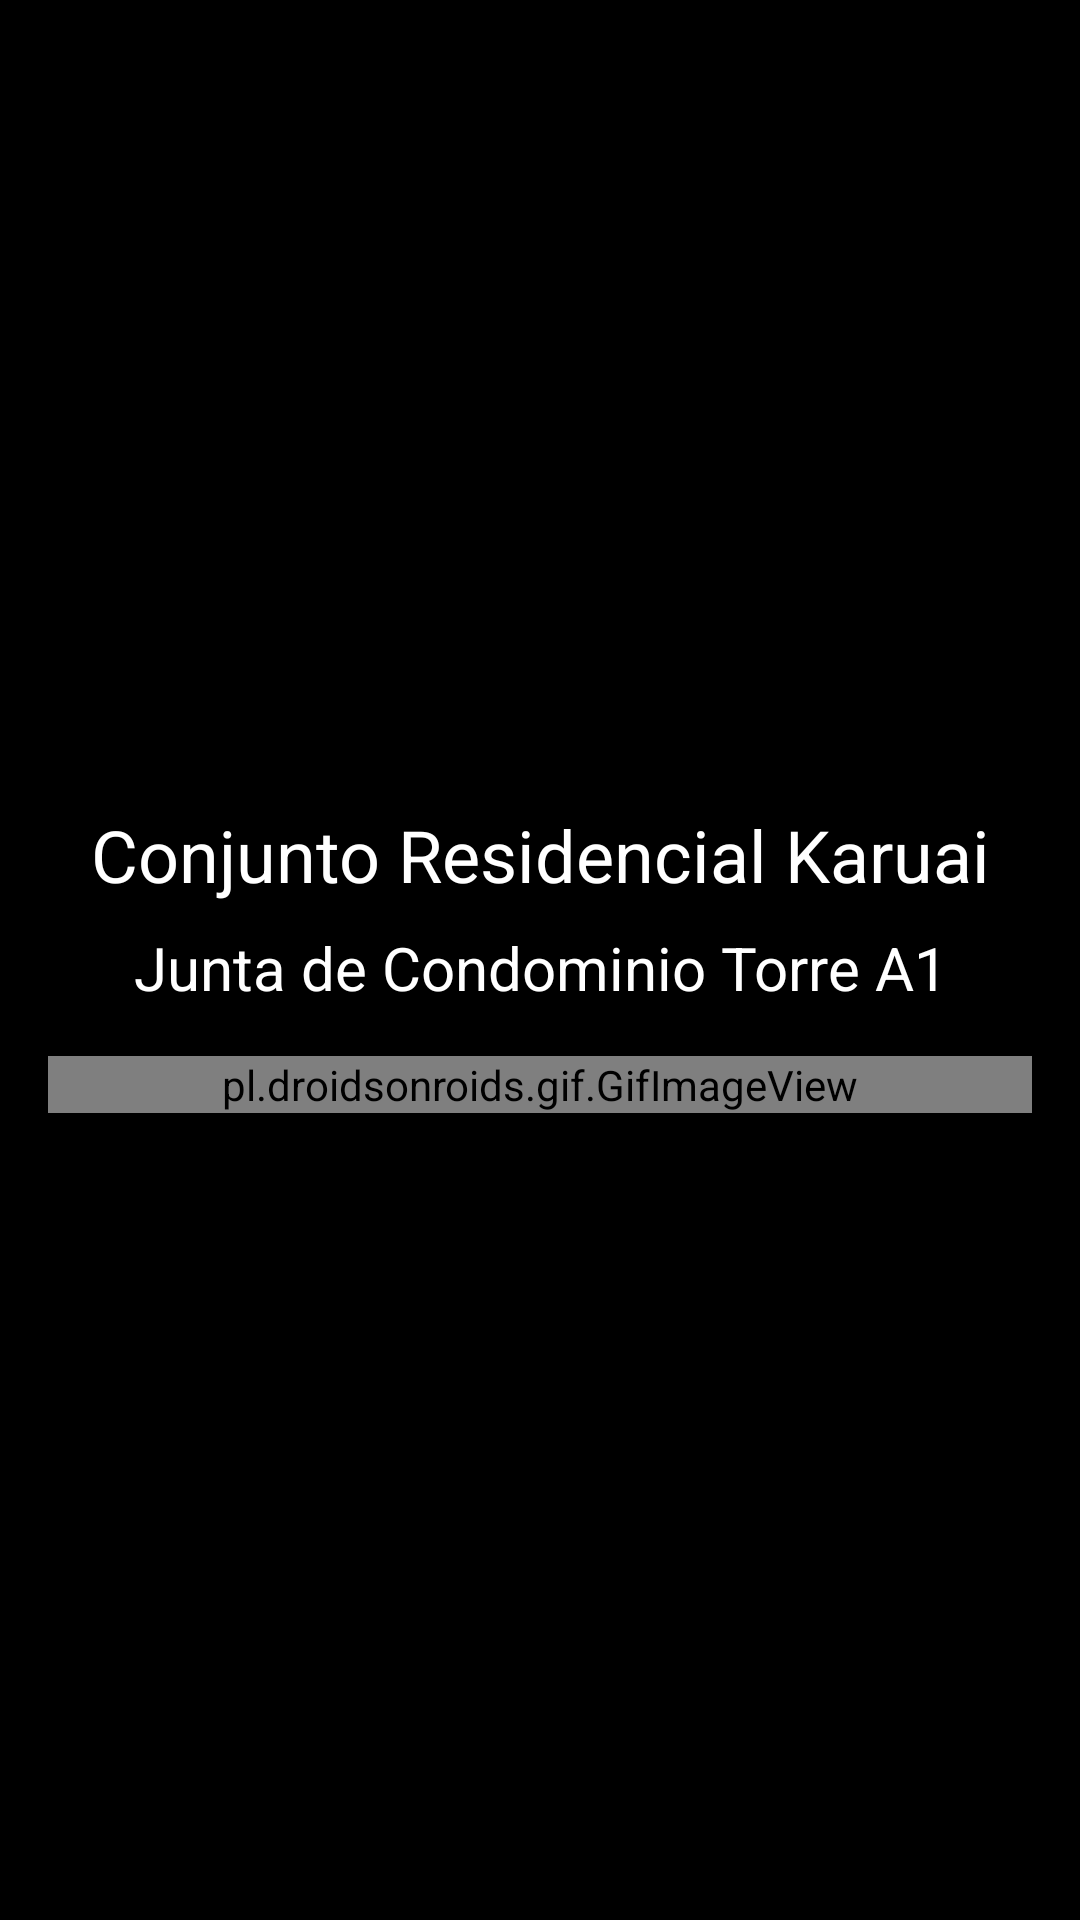

Reconstruct the res/layout file that produces this screen, plus the resources it refers to.
<!-- AndroidManifest.xml: application theme Theme.ConsultadeAptos -->
<!-- res/layout/activity_splash.xml -->
<?xml version="1.0" encoding="utf-8"?>
<LinearLayout xmlns:android="http://schemas.android.com/apk/res/android"
    android:layout_width="match_parent"
    android:layout_height="match_parent"
    android:orientation="vertical"
    android:gravity="center"
    android:background="@android:color/black"
    android:padding="16dp">

    
    <TextView
        android:id="@+id/conjunto"
        android:layout_width="wrap_content"
        android:layout_height="wrap_content"
        android:text="Conjunto Residencial Karuai"
        android:textColor="#FFFFFF"
        android:textSize="24sp"
        android:gravity="center"
        android:layout_marginBottom="8dp"/>

    
    <TextView
        android:id="@+id/junta"
        android:layout_width="wrap_content"
        android:layout_height="wrap_content"
        android:text="Junta de Condominio Torre A1"
        android:textColor="#FFFFFF"
        android:textSize="20sp"
        android:gravity="center"
        android:layout_marginBottom="16dp"/>

    
    <pl.droidsonroids.gif.GifImageView
        android:id="@+id/splashGif"
        android:layout_width="match_parent"
        android:layout_height="wrap_content"
        android:src="@drawable/dance"
        android:adjustViewBounds="true"
        android:scaleType="fitCenter"/>

</LinearLayout>
<!-- resources referenced by this layout -->
<resources>
  <style name="Theme.ConsultadeAptos" parent="Theme.MaterialComponents.DayNight.NoActionBar">
          
          <item name="colorPrimary">@color/purple_500</item>
          <item name="colorPrimaryVariant">@color/purple_700</item>
          <item name="colorOnPrimary">@color/white</item>
  
          
          <item name="colorSecondary">@color/teal_200</item>
          <item name="colorOnSecondary">@color/white</item>
  
          
          <item name="android:windowBackground">@color/white</item>
  
          
          <item name="android:statusBarColor" tools:targetApi="l">@color/purple_700</item>
      </style>
  <!-- not gathered from this repository: default colours our renderer supplied (Android Studio template values) -->
  <color name="purple_500">#FF6200EE</color>
  <color name="purple_700">#FF3700B3</color>
  <color name="teal_200">#FF03DAC5</color>
  <color name="white">#FFFFFFFF</color>
</resources>
